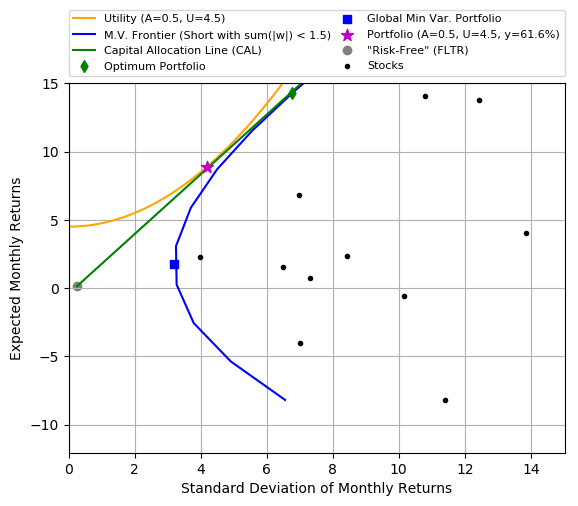

The data file committed next to this chart (first rows):
ticker, percentage, value_cad, price_cad, desired_number, current_number, buy
AAPL, 0.00, 0.00, 247.7, 0, 589, -589
AC.TO, -0.05, -260083, 20.84, -12480, -10625, -1855
AMZN, 0.18, 897384, 2347, 382, 367, 15
ATHM, 0.00, 0.00, 129.8, 0, 1922, -1922
BIDU, -0.07, -342259, 345.9, -989, -132, -857
CEO, 0.00, 0.00, 214.4, 0, 2299, -2299
DDS, 0.14, 731456, 110.8, 6602, 1894, 4708
FLTR, 0.38, 1961697, 32.73, 59936, 5700, 54236
NFLX, 0.17, 870522, 512.4, 1698, 672, 1026
PXD, 0.00, 0.00, 238.9, 0, 1899, -1899
RIG, 0.00, 0.00, 17.39, 0, 7192, -7192
SPR, -0.04, -189283, 112.1, -1689, -2254, 564
TEVA, 0.14, 696248, 30.15, 23090, 14821, 8269
V, 0.15, 749003, 180.5, 4149, 500, 3649
